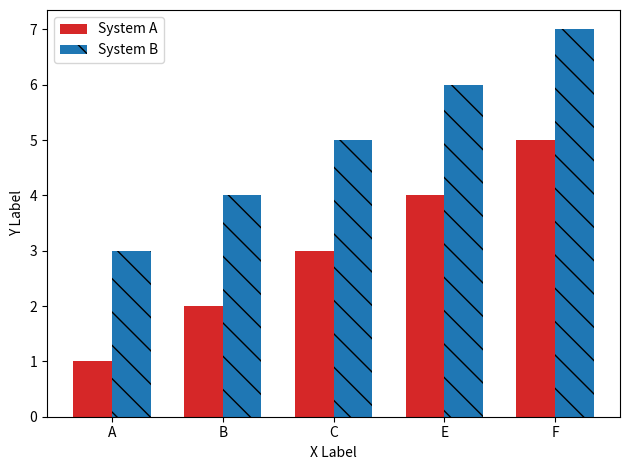

Recreate this plot in Python.

import matplotlib
import matplotlib.pyplot as plt
import numpy as np

matplotlib.rcParams['pdf.fonttype'] = 42


labels =  [ 'A', 'B', 'C', 'E', 'F']


default_means = [1,2,3,4,5]
control_means = [3,4,5,6,7]




x = np.arange(len(labels))  # the label locations
width = 0.35  # the width of the bars

fig, ax = plt.subplots()
rects2 = ax.bar(x - width/2, default_means, width, label='System A',
        color='tab:red')
rects1 = ax.bar(x + width/2, control_means, width, label='System B', color='tab:blue', hatch='\\')


# Add some text for labels, title and custom x-axis tick labels, etc.
ax.set_ylabel('Y Label')
#ax.set_title('Clover YCSB-A (50% write)')
ax.set_xticks(x)
ax.set_xticklabels(labels)
ax.set_xlabel("X Label")
ax.legend()


fig.tight_layout()
plt.savefig("example.pdf")
plt.show()
